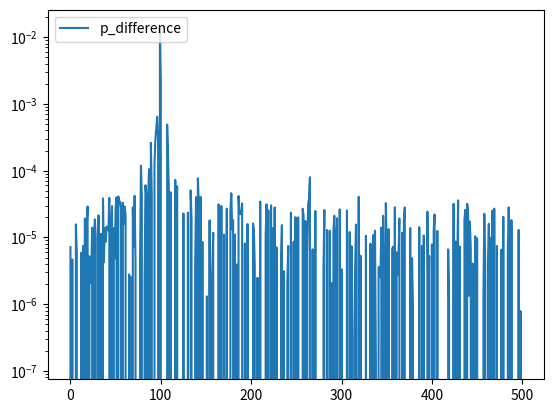

Recreate this plot in Python. (Note: this script raises an exception after producing the figure.)
# -*- coding: utf-8 -*-
import numpy as np
import matplotlib.pyplot as plt

# N is batch size; D_in is input dimension;
# H is hidden dimension; D_out is output dimension.
N, D_in, H, D_out = 64, 1000, 100, 10

# y = w2 * w1 * x
y_size, x_size, mid_dim = 100, 100, 1000

# Create random input and output data
x = np.random.randn(x_size, 1)
y = np.random.randn(y_size, 1)

# Randomly initialize weights
w1 = np.random.randn(mid_dim, x_size)
w2 = np.random.randn(y_size, mid_dim)

# Input correlation 

# Input correlation 
input_correlation = x.dot(x.T)

input_output_correlation = y.dot(x.T)

learning_rate = 1e-8

p_difference_list = []

for t in range(500):
    # Forward pass: compute predicted y
    h = w1.dot(x)
    # h_relu = np.maximum(h, 0)
    y_pred = w2.dot(h)

    # Compute and print loss
    loss = np.square(y_pred - y).sum()
    print(t, "loss = ",loss)

    # Backprop to compute gradients of w1 and w2 with respect to loss
    grad_y_pred = 2.0 * (y_pred - y)
    # grad_w2 = h.T.dot(grad_y_pred)
    grad_w2 = grad_y_pred.dot(h.T)
    inter = w2.T.dot(grad_y_pred)
    grad_w1 = inter.dot(x.T)


    subtraction_term = input_output_correlation - (w2.dot(w1.dot(input_correlation)))
    w1_right = learning_rate * w2.T.dot(subtraction_term)
    w2_right = learning_rate * subtraction_term.dot(w1.T)

    # P1 = grad_w1.dot(np.linalg.inv(w1_right))
    # P2 = grad_w2.dot(np.linalg.inv(w2_right))
    p1 = grad_w1[1][1] / w1_right[1][1] / 2
    p2 = grad_w2[1][1] / w2_right[1][1] / 2
    print ("P1 value = ",p1)
    print ("P2 value = ",p2)
    p_difference = np.linalg.norm(p1) - np.linalg.norm(p2)
    print ("P difference = ",p_difference)
    p_difference_list.append(p_difference)
    # ratio = P * learning_rate 
    # print ("ratio = ",ratio)
    P1 = np.divide(grad_w1,w1_right)
    P2 = np.divide(grad_w2,w2_right)

    p1_norm = np.linalg.norm(P1)
    p2_norm = np.linalg.norm(P2)

    difference = p1_norm - p2_norm 

    # print ("difference = ",difference)

    # print ("P1, P2 = ",P1,P2)
    



    # Update weights
    w1 -= learning_rate * grad_w1
    w2 -= learning_rate * grad_w2






x_axis = list(range(500))
plt.plot(x_axis,p_difference_list,label='p_difference')
# plt.yscale('log')
# plt.savefig('100_depth_weight_mean_without_xavier_linear_activation')
plt.legend(loc='upper left')
plt.yscale('log')
# plt.show()
plt.savefig('./graph/learning_rate_%s_learning_dynamics_difference' % learning_rate)











